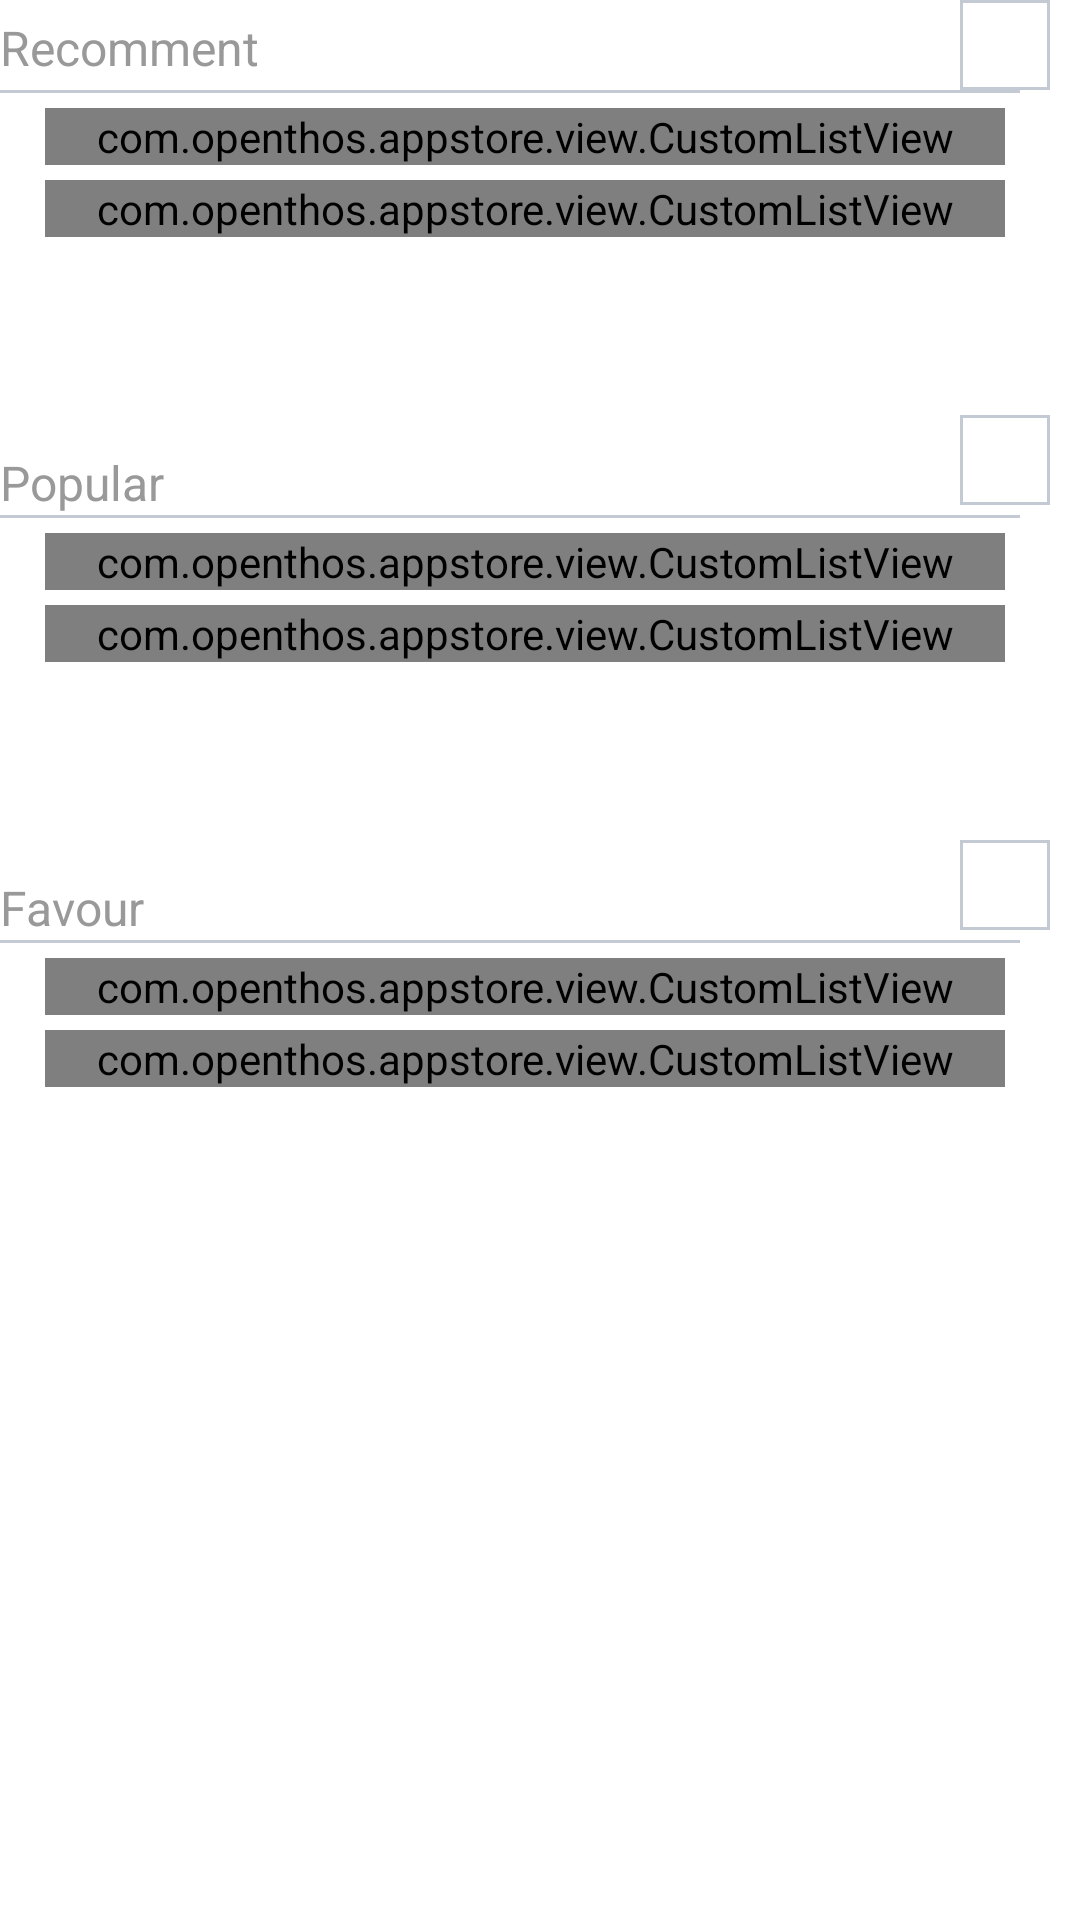

Write the Android layout XML for this screen, with the resource values it uses.
<!-- AndroidManifest.xml: application theme AppTheme -->
<!-- res/layout/fragment_home_app_layout.xml -->
<LinearLayout xmlns:android="http://schemas.android.com/apk/res/android"
              xmlns:tools="http://schemas.android.com/tools"
              android:layout_width="match_parent"
              android:layout_height="match_parent"
              android:background="@color/white"
              android:orientation="vertical"
              android:paddingRight="10dp"
              tools:context="com.openthos.appstore.fragment.item.HomeAppLayoutFragment">

    <RelativeLayout
        android:layout_width="match_parent"
        android:layout_height="wrap_content">

        <TextView
            android:layout_width="wrap_content"
            android:layout_height="wrap_content"
            android:layout_marginTop="5dp"
            android:text="@string/recomment"
            android:textColor="@color/text_gray"
            android:textSize="@dimen/first_title_size"
            />

        <Button
            android:id="@+id/fragment_home_recommand_look"
            android:layout_width="wrap_content"
            android:layout_height="30dp"
            android:layout_alignParentRight="true"
            android:layout_centerVertical="true"
            android:background="@drawable/shape_button_white_gray"
            android:gravity="center"
            />
    </RelativeLayout>

    <View
        android:layout_width="match_parent"
        android:layout_height="1dp"
        android:layout_marginRight="10dp"
        android:background="@color/view_line"/>

    <com.openthos.appstore.view.CustomListView
        android:id="@+id/fragment_home_app_layout_recommand_software"
        android:layout_width="match_parent"
        android:layout_height="wrap_content"
        android:layout_marginLeft="15dp"
        android:layout_marginRight="15dp"
        android:layout_marginTop="5dp"/>

    <com.openthos.appstore.view.CustomListView
        android:id="@+id/fragment_home_app_layout_recommand_game"
        android:layout_width="match_parent"
        android:layout_height="wrap_content"
        android:layout_marginLeft="15dp"
        android:layout_marginRight="15dp"
        android:layout_marginTop="5dp"
        />

    <RelativeLayout
        android:layout_width="match_parent"
        android:layout_height="wrap_content"
        android:layout_marginTop="56dp"
        >

        <TextView
            android:layout_width="wrap_content"
            android:layout_height="wrap_content"
            android:layout_marginTop="15dp"
            android:text="@string/popular"
            android:textColor="@color/text_gray"
            android:textSize="@dimen/first_title_size"
            />

        <Button
            android:id="@+id/fragment_home_popular_look"
            android:layout_width="wrap_content"
            android:layout_height="30dp"
            android:layout_alignParentRight="true"
            android:layout_centerVertical="true"
            android:background="@drawable/shape_button_white_gray"
            android:gravity="center"
            />
    </RelativeLayout>

    <View
        android:layout_width="match_parent"
        android:layout_height="1dp"
        android:layout_marginRight="10dp"
        android:background="@color/view_line"/>

    <com.openthos.appstore.view.CustomListView
        android:id="@+id/fragment_home_app_layout_welcome_software"
        android:layout_width="match_parent"
        android:layout_height="wrap_content"
        android:layout_marginLeft="15dp"
        android:layout_marginRight="15dp"
        android:layout_marginTop="5dp"/>

    <com.openthos.appstore.view.CustomListView
        android:id="@+id/fragment_home_app_layout_welcome_game"
        android:layout_width="match_parent"
        android:layout_height="wrap_content"
        android:layout_marginLeft="15dp"
        android:layout_marginRight="15dp"
        android:layout_marginTop="5dp"/>

    <RelativeLayout
        android:layout_width="match_parent"
        android:layout_height="wrap_content"
        android:layout_marginTop="56dp"
        >

        <TextView
            android:layout_width="wrap_content"
            android:layout_height="wrap_content"
            android:layout_marginTop="15dp"
            android:text="@string/favour"
            android:textColor="@color/text_gray"
            android:textSize="@dimen/first_title_size"
            />

        <Button
            android:id="@+id/fragment_home_favour_look"
            android:layout_width="wrap_content"
            android:layout_height="30dp"
            android:layout_alignParentRight="true"
            android:layout_centerVertical="true"
            android:background="@drawable/shape_button_white_gray"
            android:gravity="center"
            />
    </RelativeLayout>

    <View
        android:layout_width="match_parent"
        android:layout_height="1dp"
        android:layout_marginRight="10dp"
        android:background="@color/view_line"/>

    <com.openthos.appstore.view.CustomListView
        android:id="@+id/fragment_home_app_layout_praise_software"
        android:layout_width="match_parent"
        android:layout_height="wrap_content"
        android:layout_marginLeft="15dp"
        android:layout_marginRight="15dp"
        android:layout_marginTop="5dp"/>

    <com.openthos.appstore.view.CustomListView
        android:id="@+id/fragment_home_app_layout_praise_game"
        android:layout_width="match_parent"
        android:layout_height="wrap_content"
        android:layout_marginLeft="15dp"
        android:layout_marginRight="15dp"
        android:layout_marginTop="5dp"/>
</LinearLayout>
<!-- resources referenced by this layout -->
<resources>
  <color name="text_gray">#999999</color>
  <color name="view_line">#c3cad4</color>
  <color name="white">#ffffff</color>
  <dimen name="first_title_size">16sp</dimen>
  <!-- drawable shape_button_white_gray (drawable) -->
  <?xml version="1.0" encoding="utf-8"?>
  <shape xmlns:android="http://schemas.android.com/apk/res/android">
      <corners android:radius="0dp" />
  
      <size android:width="30dp"
          android:height="25dp"/>
  
      <solid android:color="@color/white"/>
  
      <stroke android:width="1dp"
          android:color="@color/button_gray"/>
  
  </shape>
  <string name="favour">Favour</string>
  <string name="popular">Popular</string>
  <string name="recomment">Recomment</string>
  <style name="AppTheme" parent="android:Theme.NoTitleBar">
          
          
          
          
      </style>
  <color name="button_gray">#c3cad4</color>
</resources>
